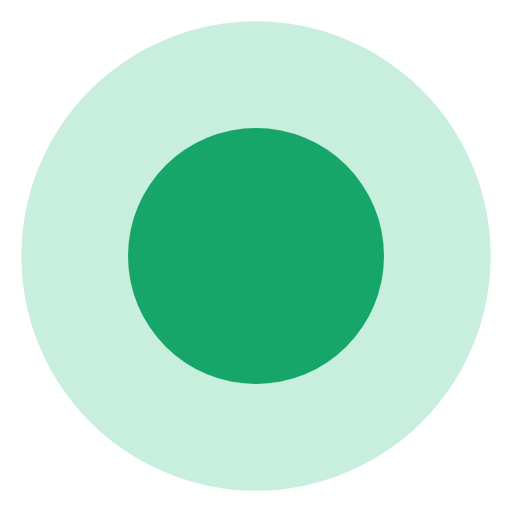
t = 0.00 s
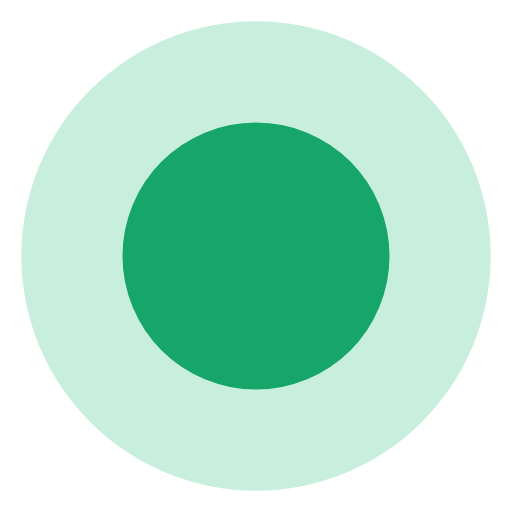
t = 0.14 s
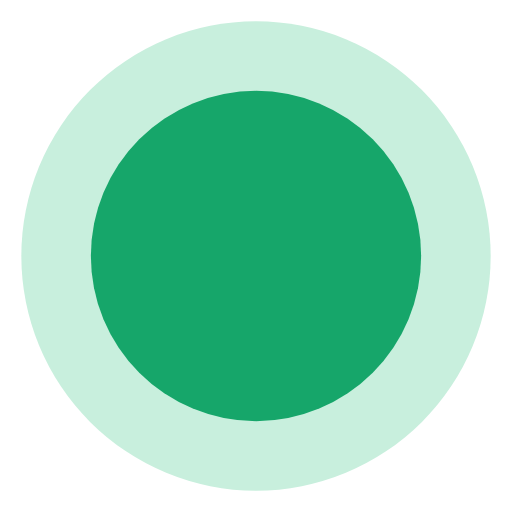
t = 0.43 s
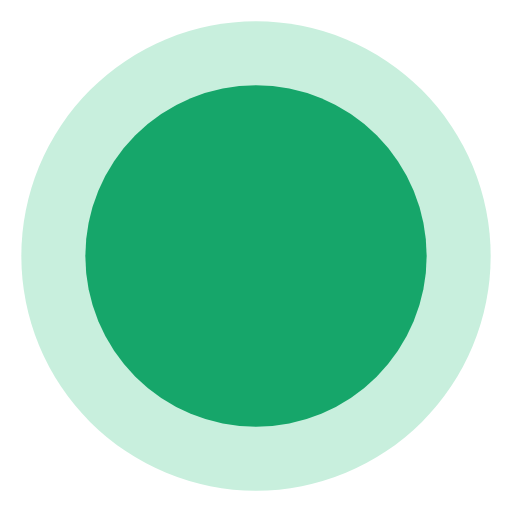
t = 0.58 s
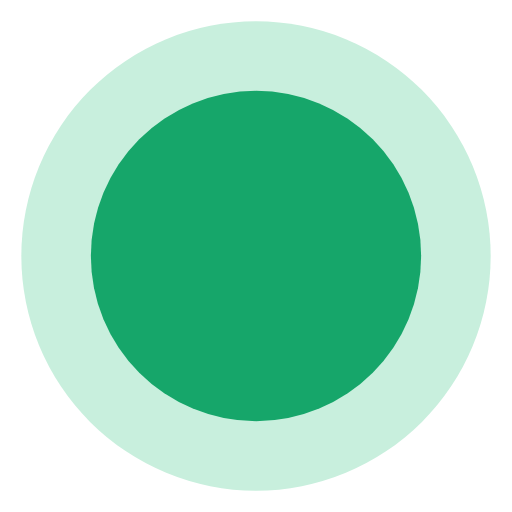
t = 0.72 s
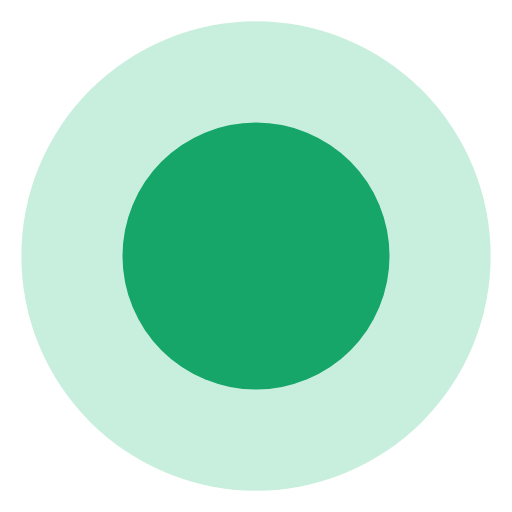
t = 1.01 s

The animated SVG that drew these frames (rendered in a browser with its animation timeline set to each time). Animation: 1 SMIL element (animate=1); one cycle of 1.15 s, repeats indefinitely.

<svg xmlns="http://www.w3.org/2000/svg" viewBox="0 0 192 192">
  <circle cx="96" cy="96" r="88" fill="#c8efdd"/>
  <circle cx="96" cy="96" r="48" fill="#16a66a">
    <animate
      attributeName="r"
      values="48;64;48"
      keyTimes="0;0.5;1"
      keySplines="0.42 0 0.58 1;0.42 0 0.58 1"
      calcMode="spline"
      dur="1.15s"
      repeatCount="indefinite"
    />
  </circle>
</svg>
